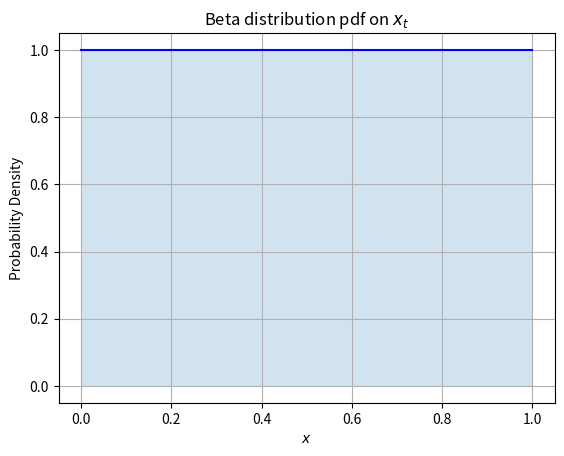

This figure's Python source:
import matplotlib.pyplot as plt
import numpy as np
import math
from scipy.integrate import quad

def gamma(z):
    integrand = lambda t: t**(z - 1) * math.exp(-t)
    result, _ = quad(integrand, 0, math.inf)
    return result

def B(a, b):
    return gamma(a) * gamma(b) / gamma(a + b)

def beta_pdf(x, a, b):
    x = np.asarray(x)
    pdf = np.zeros_like(x, dtype=float)
    valid = (x >= 0) & (x <= 1)
    norm = B(a, b)
    pdf[valid] = (x[valid]**(a - 1)) * ((1 - x[valid])**(b - 1)) / norm
    return pdf


x = np.linspace(0, 1, 100)
y = beta_pdf(x, 1, 1)

plt.figure()
plt.plot(x, y, 'b-')
plt.fill_between(x, y, alpha=0.2)
plt.grid(True)
plt.xlabel('$x$')
plt.ylabel('Probability Density')
# plt.ylim(0, 1.05)
plt.title('Beta distribution pdf on $x_t$')
plt.show()
# plt.savefig('uniform-prior.png')
